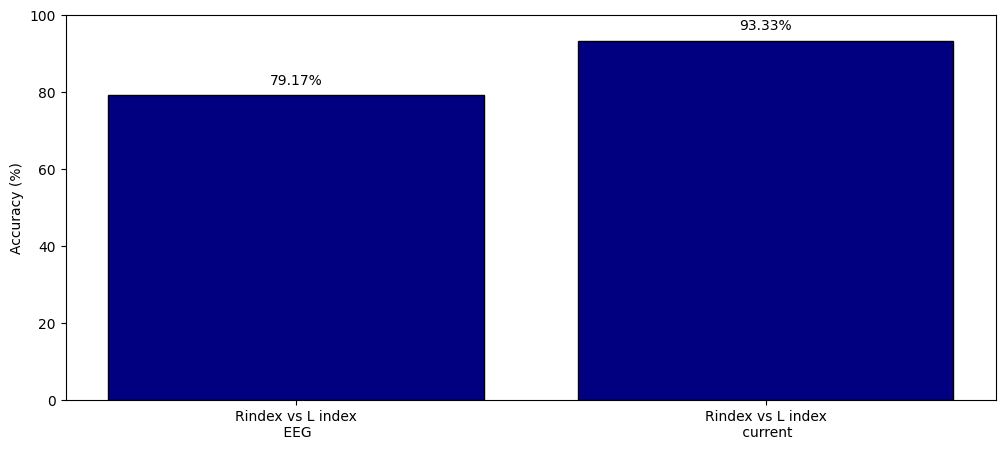
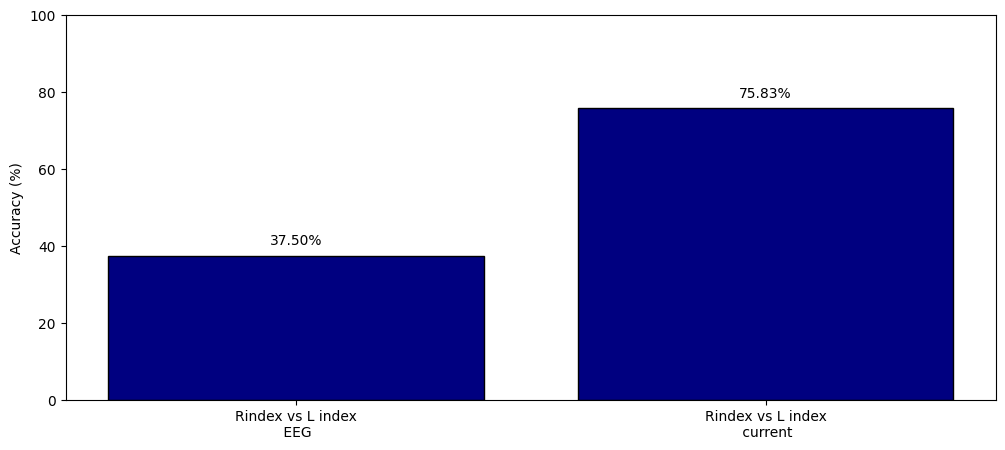
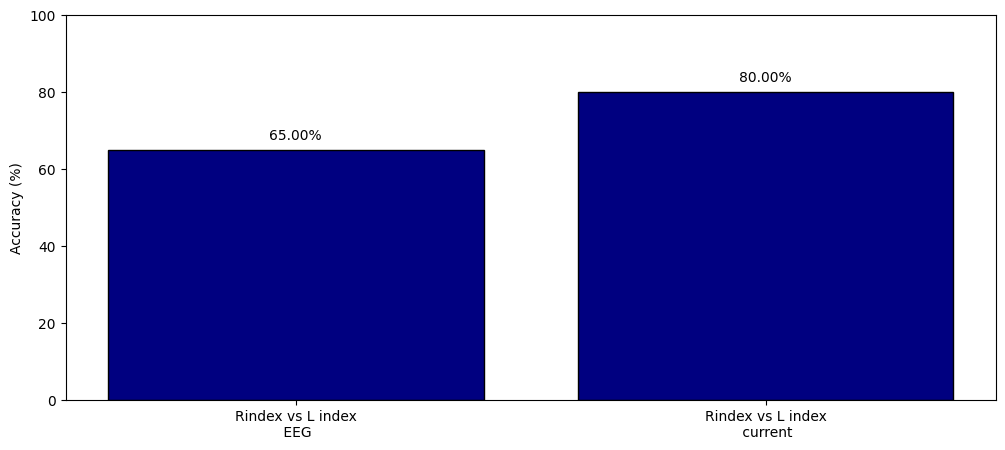
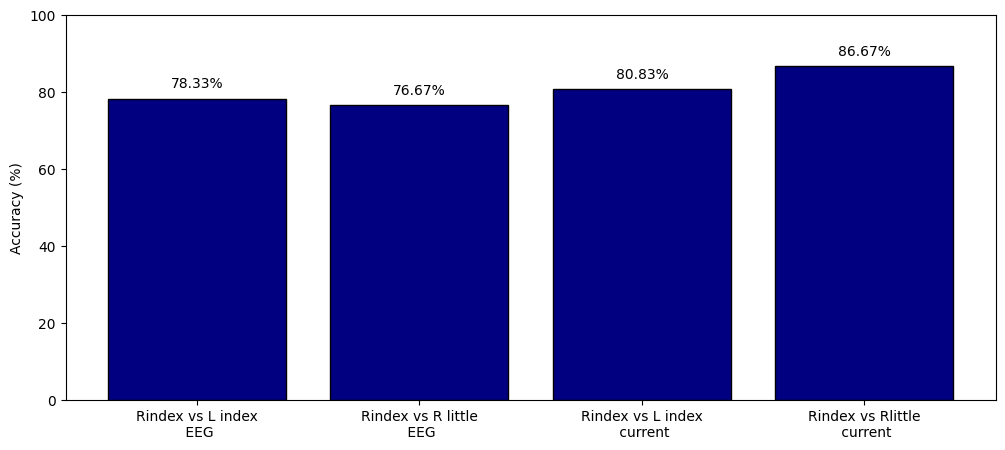
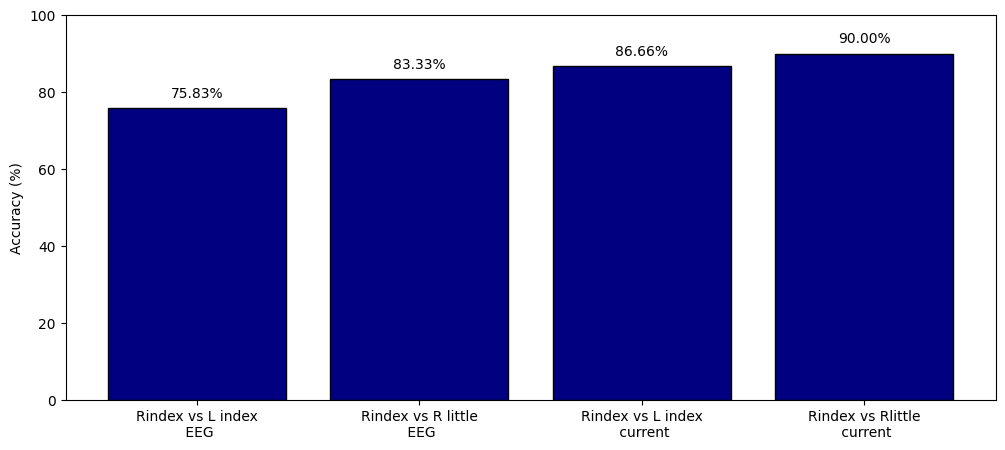
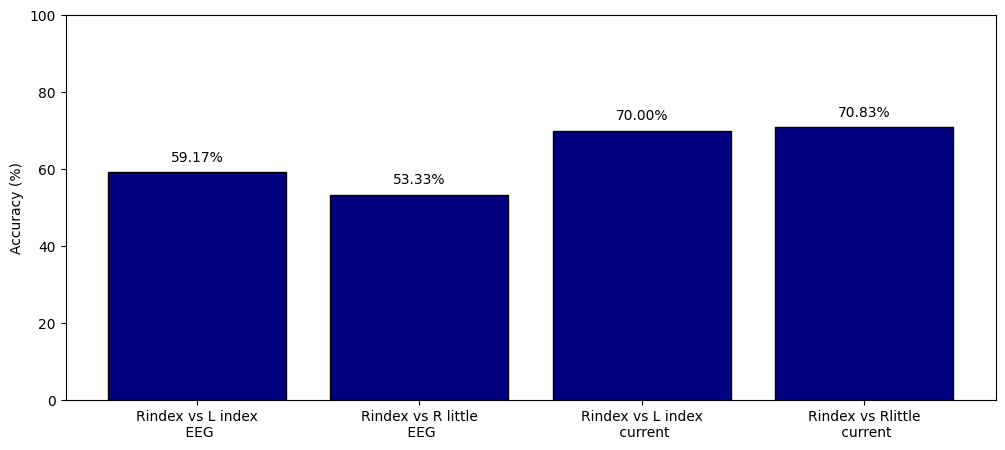
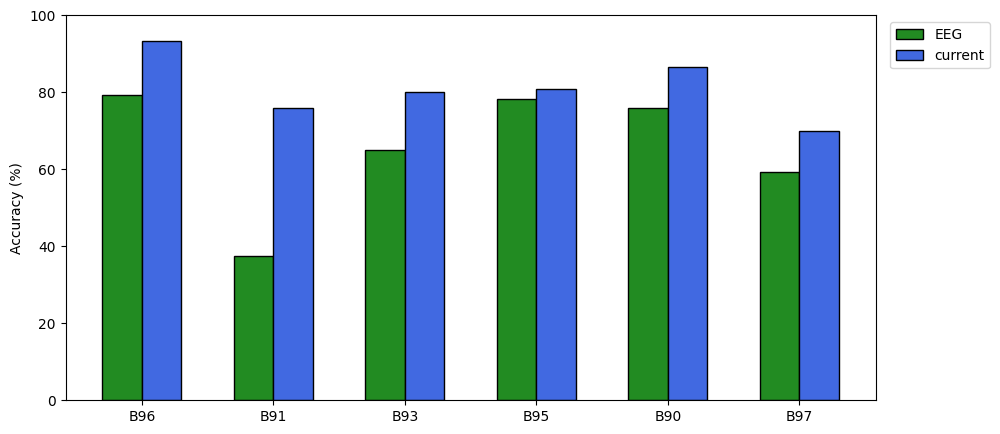
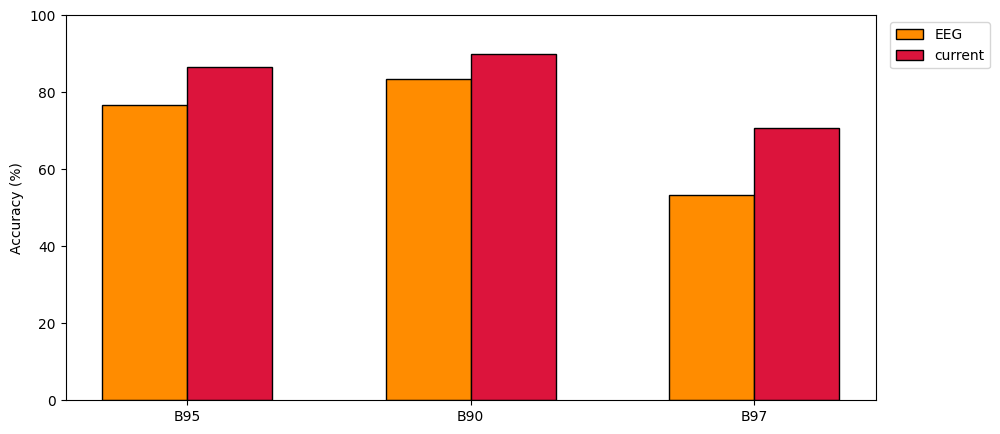
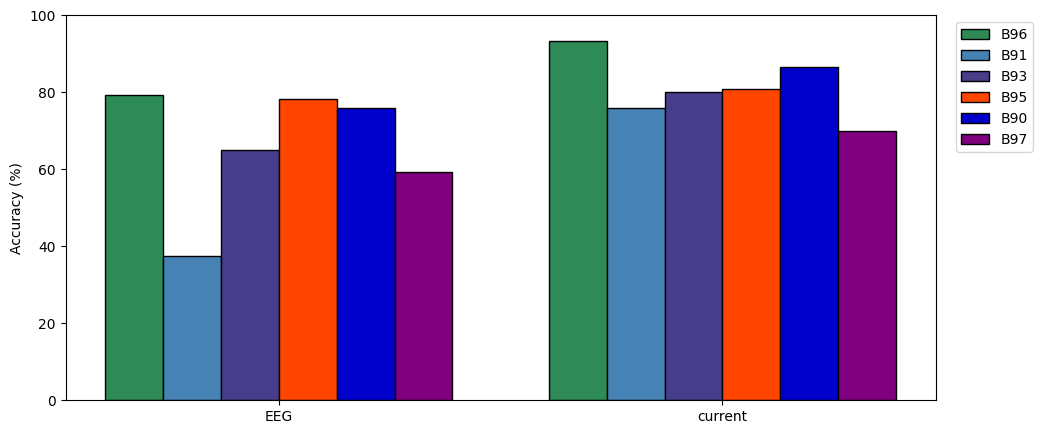
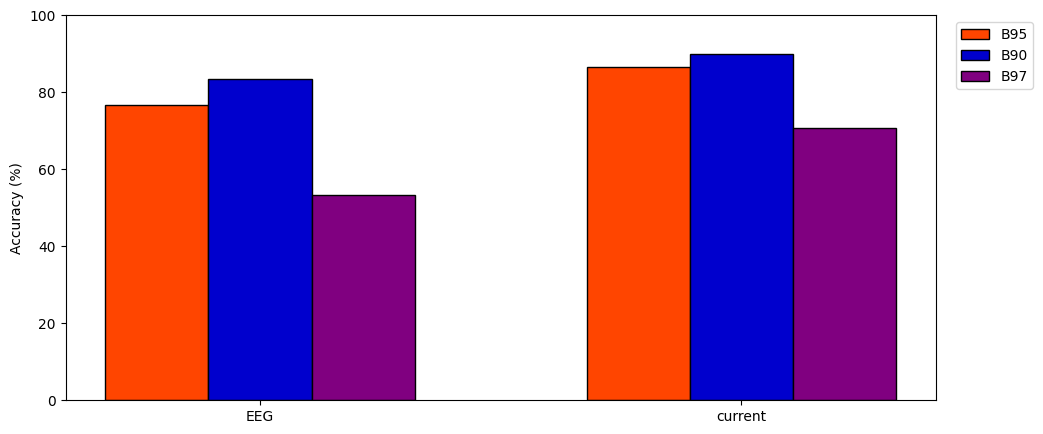
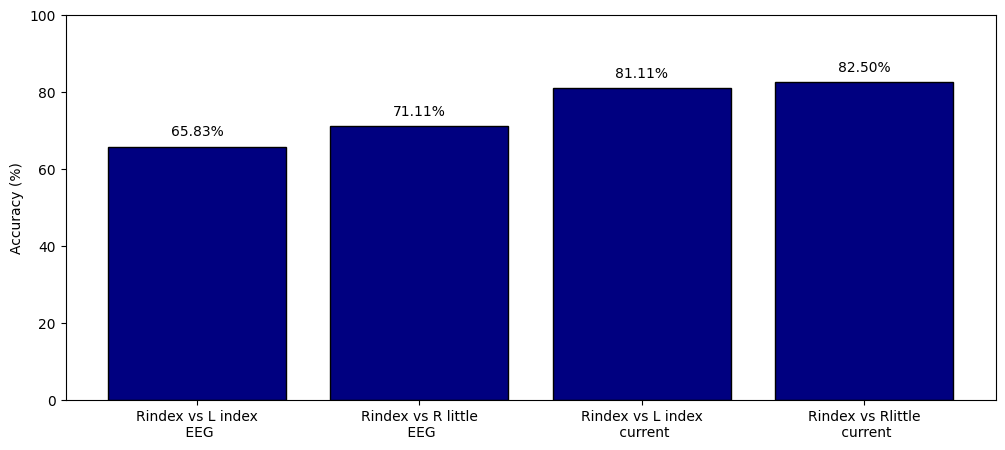

Write the Python code that produced these figures, in order.
import numpy as np
import matplotlib.pyplot as plt
from matplotlib import rcParams
import os

# matrix データ
#list = [subject, Rindex vs lindex EEG , R index vs Lindex current, Rindex vs Rlittel EEG, Rindex vs Rlittle current]
matrix = np.array([
    ['B96','79.17','93.33','0','0'],
    ['B91','37.50','75.83','0','0'],
    ['B93','65.00','80.00','0','0'],
    ['B95', '78.33', '80.83','76.67','86.67'],
    ['B90', '75.83', '86.66','83.33','90.00'],
    ['B97', '59.17', '70.00','53.33','70.83']
])

save_dir = 'C:/Users/<user>/Desktop/datadir/svm'

# データの抽出
subjects = matrix[:, 0]  # 被験者名
eeg_acc_right_left = matrix[:, 1].astype(float)  # 脳波データ R index vs Lindex
current_acc_right_left = matrix[:, 2].astype(float)  # 皮質電流データ R index vs Lindex
eeg_acc_index_little = matrix[:, 3].astype(float)  # 脳波データ R index vs Rlittle
current_acc_index_little = matrix[:, 4].astype(float)  # 皮質電流データ R index vs Rlittle
method=np.array(['EEG','current'])

# ディレクトリが存在しない場合は作成
if not os.path.exists(save_dir):
    os.makedirs(save_dir)
    
rcParams['font.family'] = 'DejaVu Sans'
    
colors = [
    #each subject
    'navy', 
    # 脳波データ R index vs Lindex
    'forestgreen',  
    #  皮質電流データ R index vs Lindex
    'royalblue', 
    # 脳波データ R index vs Lindex
    'darkorange',
    # 皮質電流データ R index vs Lindex
    'crimson',
    #被験者
     'seagreen', 'steelblue', 'darkslateblue','orangered',
    'mediumblue', 'purple', 'darkgreen', 'darkgoldenrod', 'midnightblue',
    'tomato', 'slateblue', 'chocolate', 'firebrick', 'darkcyan',
    'blueviolet', 'green', 'darkturquoise', 'saddlebrown', 'maroon',
    'navy', 'olivedrab', 'darkkhaki', 'goldenrod', 'darkorchid', 'plum'
]



    
# 被験者ごとのグラフ
for i, subject in enumerate(subjects):
    
    plt.figure(figsize=(12, 5))
    
    if i <= 2:
        bars = plt.bar(['Rindex vs L index\n EEG','Rindex vs L index\n current'],
                       [eeg_acc_right_left[i],current_acc_right_left[i]], 
                       color=colors[0],edgecolor='black')
    
    else:
        bars = plt.bar(['Rindex vs L index\n EEG', 'Rindex vs R little\n EEG','Rindex vs L index\n current','Rindex vs Rlittle\n current'], 
                       [eeg_acc_right_left[i],eeg_acc_index_little[i], current_acc_right_left[i], current_acc_index_little[i]], 
                       color=colors[0],edgecolor='black')
    
    #plt.title(f'{subject}')
    plt.ylim(0, 100)
    plt.ylabel('Accuracy (%)')
    for bar in bars:
        yval = bar.get_height()
        plt.text(bar.get_x() + bar.get_width()/2, yval + 2, f'{yval:.2f}%', ha='center', va='bottom', fontsize=10)
    
    plt.savefig(os.path.join(save_dir, f'{subject}_accuracy.png'), bbox_inches='tight')

    #plt.show()

# all subject 
x = np.arange(len(subjects))  # 被験者ごとの位置
width = 0.3  # 棒の幅

#R index va Lindex
plt.figure(figsize=(12, 5))
plt.bar(x - width/2, eeg_acc_right_left, width, label='EEG', color=colors[1],edgecolor='black')
plt.bar(x + width/2, current_acc_right_left, width, label='current', color=colors[2],edgecolor='black')

plt.xticks(x, subjects)
#plt.title('all subject ( each subject ) ')
plt.ylabel('Accuracy (%)')
plt.ylim(0, 100)
plt.legend(loc='upper right',bbox_to_anchor=(1.15, 1))
plt.subplots_adjust(right=0.8)
plt.show()

plt.savefig(os.path.join(save_dir,'Rindex_Lindex_all_sub.png'),bbox_inches='tight')

#R index va R little
eeg_acc_index_little=np.delete(eeg_acc_index_little, [0, 1, 2])
current_acc_index_little=np.delete(current_acc_index_little, [0, 1, 2])
subjects2=np.delete(subjects,[0,1,2])
x4 = np.arange(len(subjects2))

plt.figure(figsize=(12, 5))
plt.bar(x4 - width/2, eeg_acc_index_little, width, label='EEG', color=colors[3],edgecolor='black')
plt.bar(x4 + width/2, current_acc_index_little, width, label='current', color=colors[4],edgecolor='black')

plt.xticks(x4, subjects2)
#plt.title('all subject ( each subject ) ')
plt.ylabel('Accuracy (%)')
plt.ylim(0, 100)
plt.legend(loc='upper right',bbox_to_anchor=(1.15, 1))
plt.subplots_adjust(right=0.8)
plt.show()

plt.savefig(os.path.join(save_dir,'Rindex_Rlittle_all_sub.png'),bbox_inches='tight')
 
#all method
x2 = np.array([0,len(subjects)*width+0.5])

plt.figure(figsize=(12, 5))

#R index vs L index
for d , subject in enumerate(subjects):
    position = width*(d+0.5-len(subjects)*0.5)
    plt.bar(x2[0] + position, eeg_acc_right_left[d], width, label=subject, color=colors[d+5],edgecolor='black')
    plt.bar(x2[1] + position, current_acc_right_left[d], width, color=colors[d+5],edgecolor='black')
plt.xticks(x2, method)
#plt.title('all subject( each method )')
plt.ylabel('Accuracy (%)')
plt.ylim(0, 100)
plt.legend(loc='upper right',bbox_to_anchor=(1.12, 1))
plt.subplots_adjust(right=0.85)
plt.show()

plt.savefig(os.path.join(save_dir,'Rindex_Lindex_all_method.png'),bbox_inches='tight')

plt.figure(figsize=(12, 5))

# Rindex vs R little
x3 = np.array([0,len(eeg_acc_index_little)*width+0.5])
for d ,subject in enumerate(subjects2):
    position = width*(d+0.5-len(subjects2)*0.5)
    plt.bar(x3[0] + position, eeg_acc_index_little[d], width, label=subject, color=colors[d+5+3],edgecolor='black')
    plt.bar(x3[1] + position, current_acc_index_little[d], width, color=colors[d+5+3],edgecolor='black')
plt.xticks(x3, method)
#plt.title('all subject( each method )')
plt.ylabel('Accuracy (%)')
plt.ylim(0, 100)
plt.legend(loc='upper right',bbox_to_anchor=(1.12, 1))
plt.subplots_adjust(right=0.85)
plt.show()

plt.savefig(os.path.join(save_dir,'Rindex_Rlittle_all_method.png'),bbox_inches='tight')

#average all accuracy
ave_eeg_acc_index_little =sum(eeg_acc_index_little)/len(eeg_acc_index_little)
ave_eeg_acc_right_left=sum(eeg_acc_right_left)/len(eeg_acc_right_left)
ave_current_acc_index_little=sum(current_acc_index_little)/len(current_acc_index_little)
ave_current_acc_right_left=sum(current_acc_right_left)/len(current_acc_right_left)

plt.figure(figsize=(12, 5))
bars = plt.bar(['Rindex vs L index\n EEG', 'Rindex vs R little\n EEG','Rindex vs L index\n current','Rindex vs Rlittle\n current'], 
               [ave_eeg_acc_right_left,ave_eeg_acc_index_little, ave_current_acc_right_left, ave_current_acc_index_little], 
               color=colors[0],edgecolor='black')

plt.ylim(0, 100)
plt.ylabel('Accuracy (%)')
for bar in bars:
    yval = bar.get_height()
    plt.text(bar.get_x() + bar.get_width()/2, yval + 2, f'{yval:.2f}%', ha='center', va='bottom', fontsize=10)

plt.savefig(os.path.join(save_dir, 'average_accuracy.png'), bbox_inches='tight')